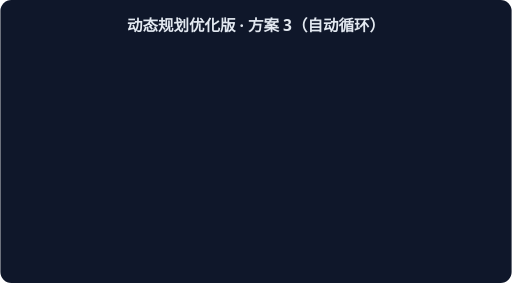
t = 0.00 s
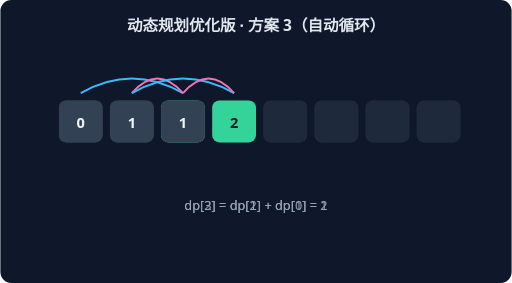
t = 1.15 s
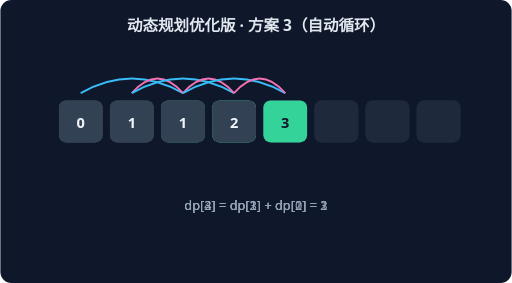
t = 2.30 s
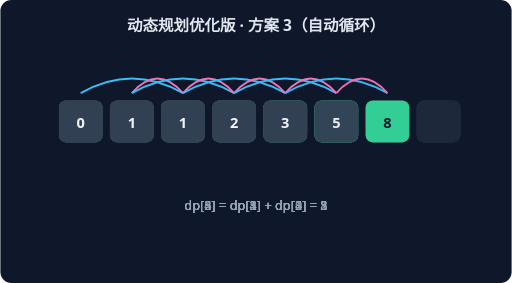
t = 3.46 s
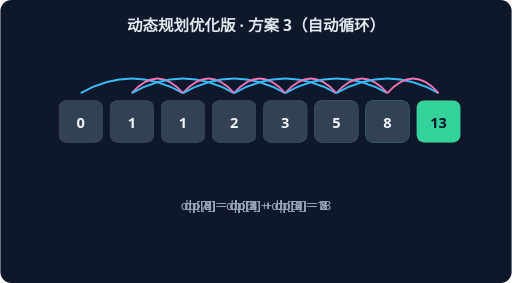
t = 4.61 s
t = 5.76 s: frame unchanged from t = 4.61 s, image omitted

The animated SVG that drew these frames (rendered in a browser with its animation timeline set to each time). Animation: 6 CSS @keyframes rules; one cycle of 5.76 s.

<svg xmlns="http://www.w3.org/2000/svg" width="560" height="310" viewBox="0 0 560 310" font-family="system-ui,sans-serif">
<rect width="560" height="310" rx="12" fill="#0F172A"/>
<text x="280" y="34" text-anchor="middle" fill="#E2E8F0" font-size="17" font-weight="600">动态规划优化版 · 方案 3（自动循环）</text>
<g style="animation:dp2 1.7600000000000002s linear 0.0s 1 both">
<rect x="64" y="110" width="48" height="46" rx="8" fill="#334155"/>
<text x="88" y="140" text-anchor="middle" fill="#F1F5F9" font-size="16" font-weight="700">0</text>
<rect x="120" y="110" width="48" height="46" rx="8" fill="#334155"/>
<text x="144" y="140" text-anchor="middle" fill="#F1F5F9" font-size="16" font-weight="700">1</text>
<rect x="176" y="110" width="48" height="46" rx="8" fill="#34D399"/>
<text x="200" y="140" text-anchor="middle" fill="#0F172A" font-size="16" font-weight="700">1</text>
<rect x="232" y="110" width="48" height="46" rx="8" fill="#1E293B"/>
<rect x="288" y="110" width="48" height="46" rx="8" fill="#1E293B"/>
<rect x="344" y="110" width="48" height="46" rx="8" fill="#1E293B"/>
<rect x="400" y="110" width="48" height="46" rx="8" fill="#1E293B"/>
<rect x="456" y="110" width="48" height="46" rx="8" fill="#1E293B"/>
<path d="M 88 102 Q 144 70 200 102" stroke="#38BDF8" fill="none" stroke-width="2"/>
<path d="M 144 102 Q 172 70 200 102" stroke="#F472B6" fill="none" stroke-width="2"/>
<text x="280" y="230" text-anchor="middle" fill="#94A3B8" font-size="14">dp[2] = dp[1] + dp[0] = 1</text>
</g>
<g style="animation:dp3 1.7600000000000002s linear 0.8s 1 both">
<rect x="64" y="110" width="48" height="46" rx="8" fill="#334155"/>
<text x="88" y="140" text-anchor="middle" fill="#F1F5F9" font-size="16" font-weight="700">0</text>
<rect x="120" y="110" width="48" height="46" rx="8" fill="#334155"/>
<text x="144" y="140" text-anchor="middle" fill="#F1F5F9" font-size="16" font-weight="700">1</text>
<rect x="176" y="110" width="48" height="46" rx="8" fill="#334155"/>
<text x="200" y="140" text-anchor="middle" fill="#F1F5F9" font-size="16" font-weight="700">1</text>
<rect x="232" y="110" width="48" height="46" rx="8" fill="#34D399"/>
<text x="256" y="140" text-anchor="middle" fill="#0F172A" font-size="16" font-weight="700">2</text>
<rect x="288" y="110" width="48" height="46" rx="8" fill="#1E293B"/>
<rect x="344" y="110" width="48" height="46" rx="8" fill="#1E293B"/>
<rect x="400" y="110" width="48" height="46" rx="8" fill="#1E293B"/>
<rect x="456" y="110" width="48" height="46" rx="8" fill="#1E293B"/>
<path d="M 144 102 Q 200 70 256 102" stroke="#38BDF8" fill="none" stroke-width="2"/>
<path d="M 200 102 Q 228 70 256 102" stroke="#F472B6" fill="none" stroke-width="2"/>
<text x="280" y="230" text-anchor="middle" fill="#94A3B8" font-size="14">dp[3] = dp[2] + dp[1] = 2</text>
</g>
<g style="animation:dp4 1.7600000000000002s linear 1.6s 1 both">
<rect x="64" y="110" width="48" height="46" rx="8" fill="#334155"/>
<text x="88" y="140" text-anchor="middle" fill="#F1F5F9" font-size="16" font-weight="700">0</text>
<rect x="120" y="110" width="48" height="46" rx="8" fill="#334155"/>
<text x="144" y="140" text-anchor="middle" fill="#F1F5F9" font-size="16" font-weight="700">1</text>
<rect x="176" y="110" width="48" height="46" rx="8" fill="#334155"/>
<text x="200" y="140" text-anchor="middle" fill="#F1F5F9" font-size="16" font-weight="700">1</text>
<rect x="232" y="110" width="48" height="46" rx="8" fill="#334155"/>
<text x="256" y="140" text-anchor="middle" fill="#F1F5F9" font-size="16" font-weight="700">2</text>
<rect x="288" y="110" width="48" height="46" rx="8" fill="#34D399"/>
<text x="312" y="140" text-anchor="middle" fill="#0F172A" font-size="16" font-weight="700">3</text>
<rect x="344" y="110" width="48" height="46" rx="8" fill="#1E293B"/>
<rect x="400" y="110" width="48" height="46" rx="8" fill="#1E293B"/>
<rect x="456" y="110" width="48" height="46" rx="8" fill="#1E293B"/>
<path d="M 200 102 Q 256 70 312 102" stroke="#38BDF8" fill="none" stroke-width="2"/>
<path d="M 256 102 Q 284 70 312 102" stroke="#F472B6" fill="none" stroke-width="2"/>
<text x="280" y="230" text-anchor="middle" fill="#94A3B8" font-size="14">dp[4] = dp[3] + dp[2] = 3</text>
</g>
<g style="animation:dp5 1.7600000000000002s linear 2.4000000000000004s 1 both">
<rect x="64" y="110" width="48" height="46" rx="8" fill="#334155"/>
<text x="88" y="140" text-anchor="middle" fill="#F1F5F9" font-size="16" font-weight="700">0</text>
<rect x="120" y="110" width="48" height="46" rx="8" fill="#334155"/>
<text x="144" y="140" text-anchor="middle" fill="#F1F5F9" font-size="16" font-weight="700">1</text>
<rect x="176" y="110" width="48" height="46" rx="8" fill="#334155"/>
<text x="200" y="140" text-anchor="middle" fill="#F1F5F9" font-size="16" font-weight="700">1</text>
<rect x="232" y="110" width="48" height="46" rx="8" fill="#334155"/>
<text x="256" y="140" text-anchor="middle" fill="#F1F5F9" font-size="16" font-weight="700">2</text>
<rect x="288" y="110" width="48" height="46" rx="8" fill="#334155"/>
<text x="312" y="140" text-anchor="middle" fill="#F1F5F9" font-size="16" font-weight="700">3</text>
<rect x="344" y="110" width="48" height="46" rx="8" fill="#34D399"/>
<text x="368" y="140" text-anchor="middle" fill="#0F172A" font-size="16" font-weight="700">5</text>
<rect x="400" y="110" width="48" height="46" rx="8" fill="#1E293B"/>
<rect x="456" y="110" width="48" height="46" rx="8" fill="#1E293B"/>
<path d="M 256 102 Q 312 70 368 102" stroke="#38BDF8" fill="none" stroke-width="2"/>
<path d="M 312 102 Q 340 70 368 102" stroke="#F472B6" fill="none" stroke-width="2"/>
<text x="280" y="230" text-anchor="middle" fill="#94A3B8" font-size="14">dp[5] = dp[4] + dp[3] = 5</text>
</g>
<g style="animation:dp6 1.7600000000000002s linear 3.2s 1 both">
<rect x="64" y="110" width="48" height="46" rx="8" fill="#334155"/>
<text x="88" y="140" text-anchor="middle" fill="#F1F5F9" font-size="16" font-weight="700">0</text>
<rect x="120" y="110" width="48" height="46" rx="8" fill="#334155"/>
<text x="144" y="140" text-anchor="middle" fill="#F1F5F9" font-size="16" font-weight="700">1</text>
<rect x="176" y="110" width="48" height="46" rx="8" fill="#334155"/>
<text x="200" y="140" text-anchor="middle" fill="#F1F5F9" font-size="16" font-weight="700">1</text>
<rect x="232" y="110" width="48" height="46" rx="8" fill="#334155"/>
<text x="256" y="140" text-anchor="middle" fill="#F1F5F9" font-size="16" font-weight="700">2</text>
<rect x="288" y="110" width="48" height="46" rx="8" fill="#334155"/>
<text x="312" y="140" text-anchor="middle" fill="#F1F5F9" font-size="16" font-weight="700">3</text>
<rect x="344" y="110" width="48" height="46" rx="8" fill="#334155"/>
<text x="368" y="140" text-anchor="middle" fill="#F1F5F9" font-size="16" font-weight="700">5</text>
<rect x="400" y="110" width="48" height="46" rx="8" fill="#34D399"/>
<text x="424" y="140" text-anchor="middle" fill="#0F172A" font-size="16" font-weight="700">8</text>
<rect x="456" y="110" width="48" height="46" rx="8" fill="#1E293B"/>
<path d="M 312 102 Q 368 70 424 102" stroke="#38BDF8" fill="none" stroke-width="2"/>
<path d="M 368 102 Q 396 70 424 102" stroke="#F472B6" fill="none" stroke-width="2"/>
<text x="280" y="230" text-anchor="middle" fill="#94A3B8" font-size="14">dp[6] = dp[5] + dp[4] = 8</text>
</g>
<g style="animation:dp7 1.7600000000000002s linear 4.0s 1 both">
<rect x="64" y="110" width="48" height="46" rx="8" fill="#334155"/>
<text x="88" y="140" text-anchor="middle" fill="#F1F5F9" font-size="16" font-weight="700">0</text>
<rect x="120" y="110" width="48" height="46" rx="8" fill="#334155"/>
<text x="144" y="140" text-anchor="middle" fill="#F1F5F9" font-size="16" font-weight="700">1</text>
<rect x="176" y="110" width="48" height="46" rx="8" fill="#334155"/>
<text x="200" y="140" text-anchor="middle" fill="#F1F5F9" font-size="16" font-weight="700">1</text>
<rect x="232" y="110" width="48" height="46" rx="8" fill="#334155"/>
<text x="256" y="140" text-anchor="middle" fill="#F1F5F9" font-size="16" font-weight="700">2</text>
<rect x="288" y="110" width="48" height="46" rx="8" fill="#334155"/>
<text x="312" y="140" text-anchor="middle" fill="#F1F5F9" font-size="16" font-weight="700">3</text>
<rect x="344" y="110" width="48" height="46" rx="8" fill="#334155"/>
<text x="368" y="140" text-anchor="middle" fill="#F1F5F9" font-size="16" font-weight="700">5</text>
<rect x="400" y="110" width="48" height="46" rx="8" fill="#334155"/>
<text x="424" y="140" text-anchor="middle" fill="#F1F5F9" font-size="16" font-weight="700">8</text>
<rect x="456" y="110" width="48" height="46" rx="8" fill="#34D399"/>
<text x="480" y="140" text-anchor="middle" fill="#0F172A" font-size="16" font-weight="700">13</text>
<path d="M 368 102 Q 424 70 480 102" stroke="#38BDF8" fill="none" stroke-width="2"/>
<path d="M 424 102 Q 452 70 480 102" stroke="#F472B6" fill="none" stroke-width="2"/>
<text x="280" y="230" text-anchor="middle" fill="#94A3B8" font-size="14">dp[7] = dp[6] + dp[5] = 13</text>
</g>
<style>
.dp2{opacity:0} @keyframes dp2{0%{opacity:0}15%{opacity:1}80%{opacity:1}100%{opacity:1}}
.dp3{opacity:0} @keyframes dp3{0%{opacity:0}15%{opacity:1}80%{opacity:1}100%{opacity:1}}
.dp4{opacity:0} @keyframes dp4{0%{opacity:0}15%{opacity:1}80%{opacity:1}100%{opacity:1}}
.dp5{opacity:0} @keyframes dp5{0%{opacity:0}15%{opacity:1}80%{opacity:1}100%{opacity:1}}
.dp6{opacity:0} @keyframes dp6{0%{opacity:0}15%{opacity:1}80%{opacity:1}100%{opacity:1}}
.dp7{opacity:0} @keyframes dp7{0%{opacity:0}15%{opacity:1}80%{opacity:1}100%{opacity:1}}
</style></svg>
